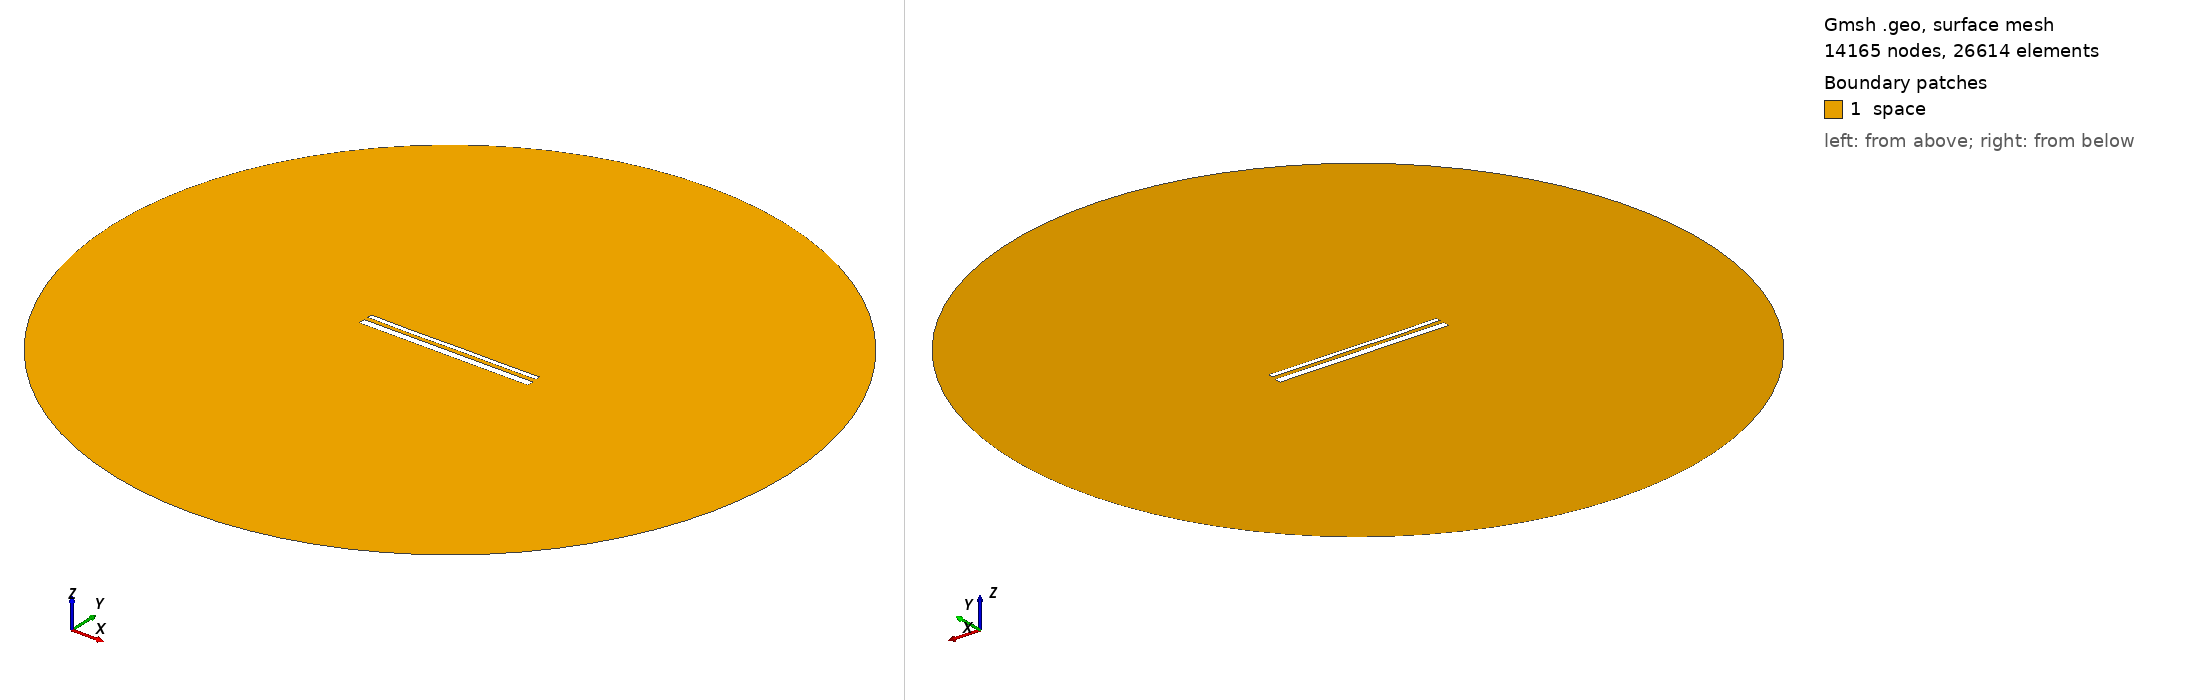

Gmsh geometry script, surface-meshed: 14165 nodes, 26614 surface elements. Boundary patches (legend numbers): 1 space. Left view from above one corner, right view from below the opposite corner. Legend entries are the model's physical surfaces. The drawing asked Gmsh for element sizes between 1% and 20% of the model's largest extent; the script's own settings can give other sizes.

=== 14657.geo (drawn) ===
//---------------------------------------
// Geometry kernel
//---------------------------------------

SetFactory("OpenCASCADE");



//---------------------------------------
// Parameters of the geometry
//---------------------------------------

// Overetch of the upper plate
overetch = 0.5;

// Distance between the plates
distance = 2.25;

// Discretization over the x axis (for the deformation)
nx = 50; 

// Length of the plate
L = 100 - overetch; 

// Number of modes
n = 4; 

// 1st mode coefficient
coeff(1) = 0.0;
beta(1) = 0.596864 * 3.1415926535 / L;

// 2nd mode coefficient
coeff(2) = -0.075;
beta(2) = 1.49418 * 3.1415926535 / L;

// 3rd mode coefficient
coeff(3) = -0.075;
beta(3) = 2.50025 * 3.1415926535 / L;

// 4th mode coefficient
coeff(4) = -0.075;
beta(4) = 3.49999 * 3.1415926535 / L;



//---------------------------------------
// Upper plate (deformed rectangle)
//---------------------------------------

// Coordiantes of the upper plate
xmin = -50;
xmax = 50 - overetch;

// Height of the upper plate
yheight = 4 - 2 * overetch;

// Indexes of the points
UpperID[] = {};
LowerID[] = {};
LeftID[] = {};
RightID[] = {};

// Point index
p = 1;

// Horizontal edges
For i In {1:nx}
    x = xmin + (i-1)*(xmax - xmin)/(nx-1);

    y_bottom = distance / 2 + overetch;
    For j In {1:n}
        C = (Cosh(beta(j)*L) + Cos(beta(j)*L)) / (Sinh(beta(j)*L) + Sin(beta(j)*L));
        y_bottom  = y_bottom + coeff(j) * (Cosh(beta(j)*(x+50)) - Cos(beta(j)*(x+50)) - C * (Sinh(beta(j)*(x+50)) - Sin(beta(j)*(x+50))));
    EndFor

    y_top = y_bottom + yheight;

    Point(p) = {x, y_top, 0, 1.0};
    UpperID[i] = p;
    p = p + 1;

    Point(p) = {x, y_bottom, 0, 1.0};
    LowerID[i] = p;
    p = p + 1;
EndFor

// Create point lists
UpperPts[] = {}; LowerPts[] = {};
For i In {1:nx}
  UpperPts[] += {UpperID[i]};
  LowerPts[] += {LowerID[i]};
EndFor

// Build splines
Spline(1) = {UpperPts[]};
Spline(2) = {LowerPts[]};
Line(3) = {LowerPts[nx-1], UpperPts[nx-1]};
Line(4) = {LowerPts[0], UpperPts[0]};

// Build the plane surface
Curve Loop(1) = {2, 3, -1, -4};
Plane Surface(1) = {1};



//---------------------------------------
// Lower plate (rectangle)
//---------------------------------------

// Vertices
Point(1001) = {-50, -1, 0, 1.0};
Point(1002) = { 50, -1, 0, 1.0};
Point(1003) = { 50,  -5, 0, 1.0};
Point(1004) = {-50,  -5, 0, 1.0};

// Edges
Line(5) = {1001, 1002};
Line(6) = {1002, 1003};
Line(7) = {1003, 1004};
Line(8) = {1004, 1001};

// Plane surface
Line Loop(2) = {5, 6, 7, 8};
Plane Surface(2) = {2}; 



//---------------------------------------
// Outer (fictious) boundary
//---------------------------------------

// Points
Point(1005) = {0, 0, 0};       // Center
Point(1006) = {200, 0, 0};     // Start point
Point(1007) = {0, 200, 0};     // 90 degrees
Point(1008) = {-200, 0, 0};    // 180 degrees
Point(1009) = {0, -200, 0};    // 270 degrees

// Circle arcs (each needs start, center, end)
Circle(9) = {1006, 1005, 1007};
Circle(10) = {1007, 1005, 1008};
Circle(11) = {1008, 1005, 1009};
Circle(12) = {1009, 1005, 1006};

// Plane surface for the entire domain
Curve Loop(3) = {9, 10, 11, 12};
Surface(3) = {3};

// Subtract the plates from the whole domain to obtain the actual domain where we want to solve the equations
BooleanDifference{ Surface{3}; Delete; }{ Surface{1}; Surface{2}; Delete; }




//---------------------------------------
// Transfinite Lines/Curves
//---------------------------------------

// Set the number of points on the boundaries
r = 7;

// Plates
Transfinite Curve {1, 2} = 50*r Using Progression 1;
Transfinite Curve {3, 4} = 2*r Using Progression 1;
Transfinite Line {5, 7} = 50*r Using Progression 1;
Transfinite Line {6, 8} = 2*r Using Progression 1;

// Outer boundary
Transfinite Line {9, 10, 11, 12} = 20 Using Progression 1;



//---------------------------------------
// Physical groups
//---------------------------------------                

// Physical curves (boundaries)
Physical Line("force_segment", 10) = {2};
Physical Line("upper_plate", 11) = {1, 3, 4};
Physical Line("lower_plate", 12) = {5, 6, 7, 8};
Physical Line("boundary", 20) = {9, 10, 11, 12};

// Physical Surfaces
Physical Surface("space", 30) = {3};



//---------------------------------------
// 6. Generate the Mesh
//---------------------------------------

// 2D mesh generation
Mesh 2;
